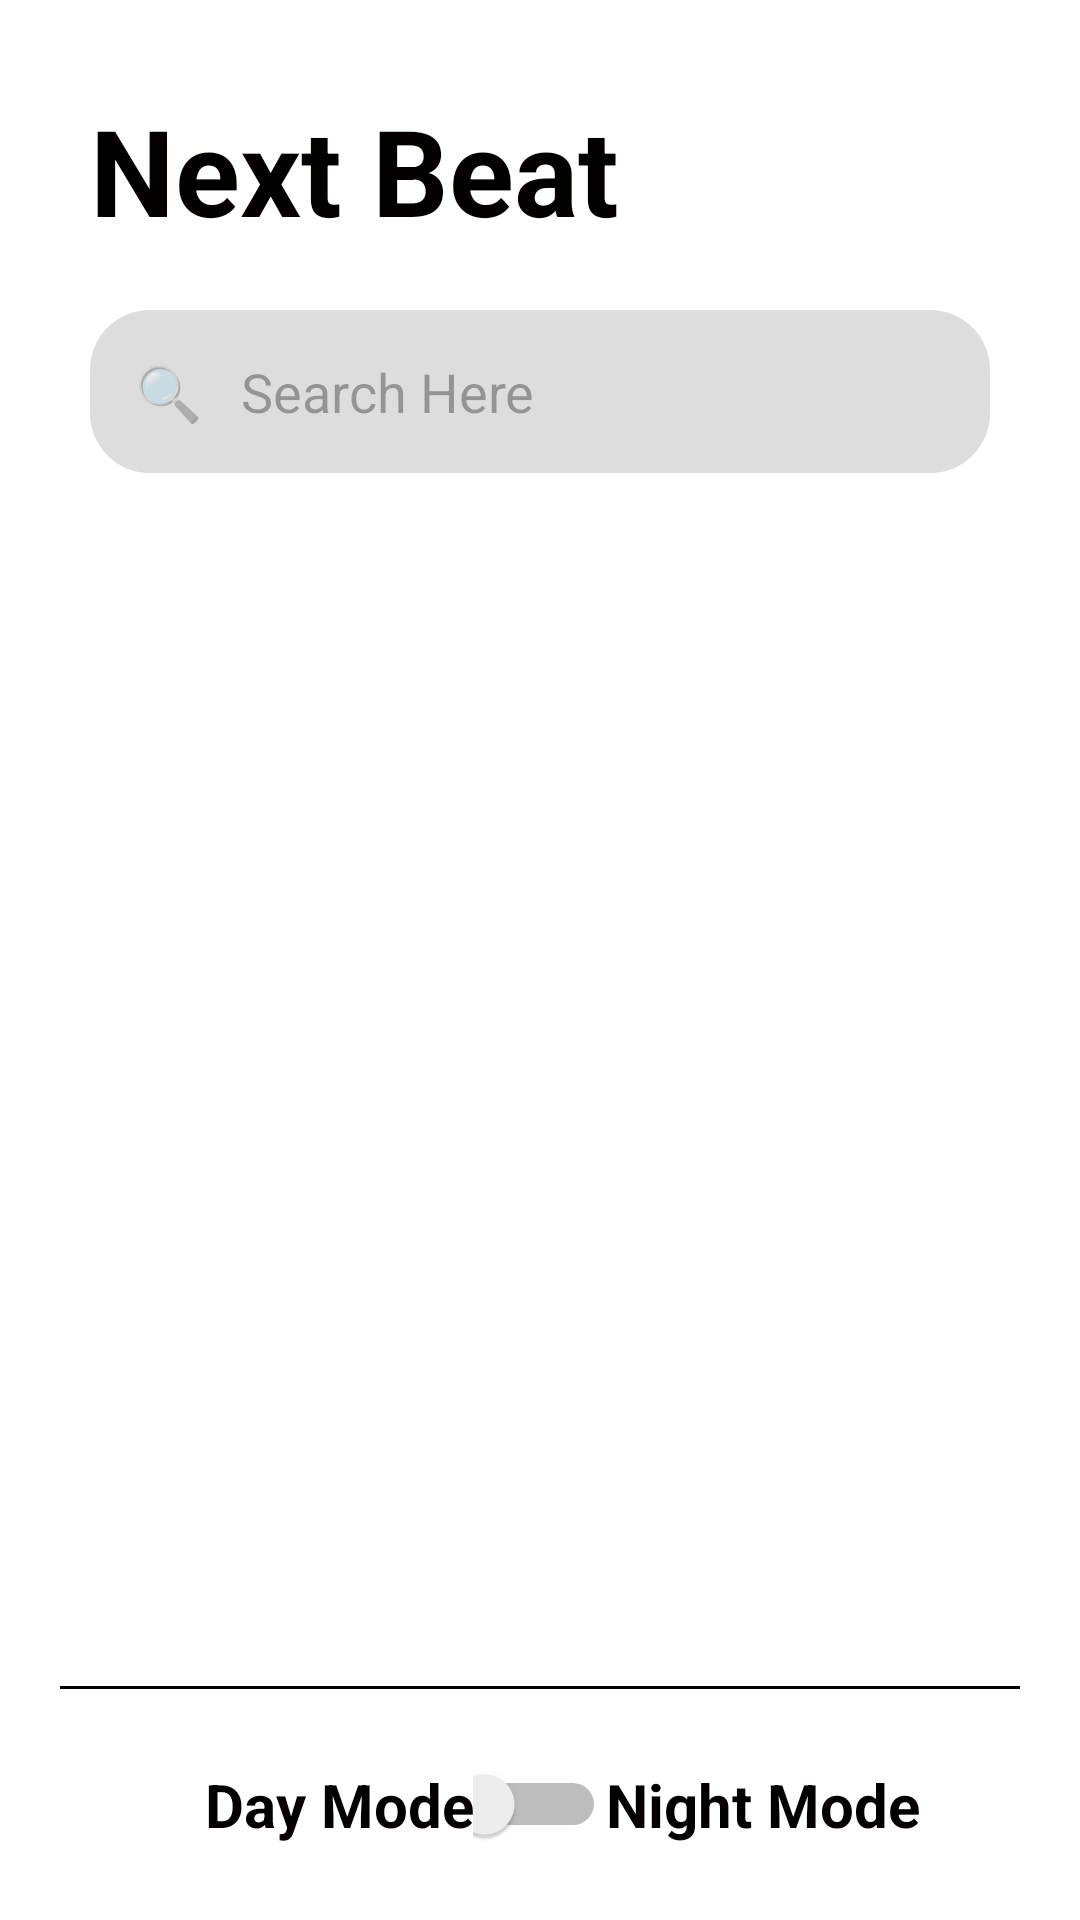

Layout XML and referenced resources for this Android screen:
<!-- AndroidManifest.xml: application theme Theme.NextBeat -->
<!-- res/layout/activity_main.xml -->
<?xml version="1.0" encoding="utf-8"?>
<RelativeLayout xmlns:android="http://schemas.android.com/apk/res/android"
    xmlns:app="http://schemas.android.com/apk/res-auto"
    xmlns:tools="http://schemas.android.com/tools"
    android:id="@+id/main"
    android:layout_width="match_parent"
    android:layout_height="match_parent"
    tools:context=".MainActivity"
    android:background="@color/MainBacground"
   >
    <TextView
        android:layout_width="match_parent"
        android:layout_height="wrap_content"
        android:text="Next Beat"
        android:textColor="@color/textcolor"
        android:textStyle="bold"
        android:textSize="40sp"
        android:layout_marginLeft="30dp"
        android:layout_marginTop="30dp"
        android:layout_marginBottom="10dp"
        android:id="@+id/appname">
    </TextView>


    <EditText
        android:id="@+id/editText"
        android:layout_width="match_parent"
        android:layout_height="wrap_content"
        android:layout_marginHorizontal="30dp"
        android:layout_marginVertical="10dp"
        android:background="@drawable/custum_edit_text"
        android:hint="🔍   Search Here "
        android:padding="15dp"
        android:layout_below="@+id/appname"
        >
    </EditText>

    <androidx.recyclerview.widget.RecyclerView
        android:id="@+id/recylerview"
        android:layout_width="match_parent"
        android:layout_height="wrap_content"
        android:layout_below="@id/editText"
        android:layout_above="@+id/boutom"

        />
    <View
        android:layout_width="match_parent"
        android:layout_height="1dp"
        android:background="@color/textcolor"
        android:layout_above="@id/boutom"
        android:layout_marginHorizontal="20dp"
        >
    </View>
<LinearLayout
    android:layout_width="match_parent"
    android:layout_height="wrap_content"
    android:layout_alignParentBottom="true"
    android:id="@+id/boutom"
    android:orientation="horizontal"
    android:padding="25dp"

    >
    <LinearLayout
        android:layout_width="0dp"
        android:layout_height="match_parent"
        android:layout_weight="3"
        >
        <TextView
            android:layout_width="match_parent"
            android:layout_height="match_parent"
            android:text="Day Mode"
            android:textSize="20sp"
            android:textColor="@color/textcolor"
            android:textStyle="bold"
            android:gravity="right">
        </TextView>

    </LinearLayout>
    <LinearLayout
        android:layout_width="0dp"
        android:layout_height="match_parent"
        android:layout_weight="1"
        >
      <Switch
          android:layout_width="match_parent"
          android:layout_height="match_parent"
          android:id="@+id/nightmode">
      </Switch>

    </LinearLayout>
    <LinearLayout
        android:layout_width="0dp"
        android:layout_height="match_parent"
        android:layout_weight="3"
        >
        <TextView
            android:layout_width="match_parent"
            android:layout_height="match_parent"
            android:text="Night Mode"
            android:textSize="20sp"
            android:textColor="@color/textcolor"
            android:textStyle="bold"
            android:gravity="left">
        </TextView>
    </LinearLayout>

</LinearLayout>

</RelativeLayout>
<!-- resources referenced by this layout -->
<resources>
  <color name="MainBacground">#ffffff</color>
  <color name="textcolor">#050000</color>
  <!-- drawable custum_edit_text (drawable) -->
  <?xml version="1.0" encoding="utf-8"?>
  <shape android:shape="rectangle"
      xmlns:android="http://schemas.android.com/apk/res/android">
  <solid android:color="@color/listcolor">
  </solid>
      <corners android:radius="20dp">
      </corners>
  </shape>
  <style name="Theme.NextBeat" parent="Base.Theme.NextBeat" />
  <color name="listcolor">#DDDDDD</color>
  <style name="Base.Theme.NextBeat" parent="Theme.Material3.DayNight.NoActionBar">
          
          
      </style>
</resources>
